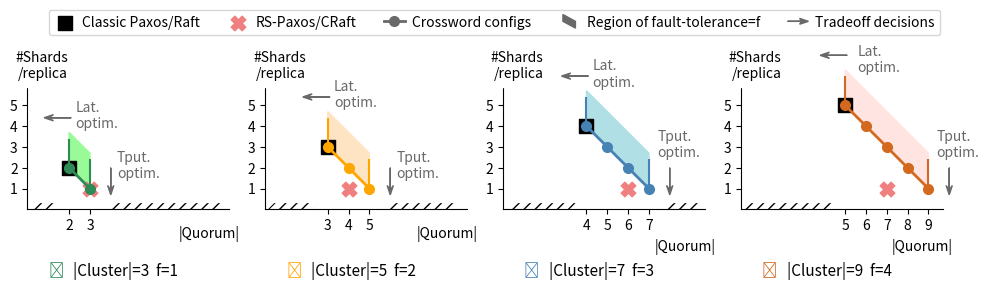

Recreate this plot in Python. (Note: this script raises an exception after producing the figure.)
import matplotlib  # type: ignore

matplotlib.use("Agg")

import numpy as np  # type: ignore
import matplotlib.pyplot as plt  # type: ignore
import matplotlib.patches as mpatches  # type: ignore
from matplotlib.legend_handler import HandlerPatch  # type: ignore
import math


SUBPLOT_ARG = lambda idx: 141 + idx

CLUSTER_SIZES = [3, 5, 7, 9]
SIZE_COLOR_MAP = {
    3: ("seagreen", "palegreen"),
    5: ("orange", "bisque"),
    7: ("steelblue", "powderblue"),
    9: ("chocolate", "mistyrose"),
}

X_TICKS = list(range(1, 10))
Y_TICKS = list(range(1, 6))


def plot_cstr_bound(idx, cluster_size):
    ax = plt.subplot(SUBPLOT_ARG(idx))

    n = cluster_size
    f = n // 2
    m = n - f

    line_color, fill_color = SIZE_COLOR_MAP[cluster_size]

    # Classic Paxos/Raft point
    plt.scatter(
        m, m, marker="s", s=100, color="black", label="Classic Paxos/Raft", zorder=10
    )

    # CRaft point
    craft_q = math.ceil((n + m) / 2)
    plt.scatter(
        craft_q,
        1,
        marker="X",
        s=110,
        color="lightcoral",
        label="RS-Paxos/CRaft",
        zorder=10,
    )

    # boundary lines
    xs = [x for x in range(m, n + 1)]
    ys = [x for x in range(m, 0, -1)]
    plt.plot(
        xs,
        ys,
        linewidth=2,
        marker="o",
        markersize=7,
        color=line_color,
        label="Crossword configs",
        zorder=20,
    )
    plt.vlines(m, ymin=m, ymax=m + 1.4, linestyles="-", color=line_color, zorder=20)
    plt.vlines(n, ymin=1, ymax=2.4, linestyles="-", color=line_color, zorder=20)

    # correct region
    xs = [m, m, n, n]
    ys = [m, m + 1.7, 2.7, 1]
    plt.fill(xs, ys, color=fill_color, label="Region of fault-tolerance=f", zorder=0)

    # unused x-axis ranges
    xs = [0.42, m - 0.5, m - 0.8, 0.12]
    ys = [0.3, 0.3, 0, 0]
    plt.fill(xs, ys, hatch="///", fill=False, linewidth=0, zorder=10)
    if cluster_size < CLUSTER_SIZES[-1]:
        xs = [n + 1.1, X_TICKS[-1] + 0.4, X_TICKS[-1] + 0.1, n + 0.8]
        plt.fill(xs, ys, hatch="///", fill=False, linewidth=0, zorder=10)

    # latency & throughput optimized arrows
    plt.arrow(
        m + 0.1,
        m + 2.4,
        -1.3,
        0,
        linewidth=1,
        color="dimgray",
        length_includes_head=True,
        head_width=0.3,
        overhang=0.5,
        clip_on=False,
        label="Tradeoff decisions",
    )
    plt.text(
        m + 0.3 if n < 9 else m + 0.6,
        m + 2.5 if n < 9 else m + 2.2,
        "Lat.\noptim.",
        horizontalalignment="left",
        verticalalignment="center",
        color="dimgray",
    )
    plt.arrow(
        n + 1,
        2,
        0,
        -1.3,
        linewidth=1,
        color="dimgray",
        length_includes_head=True,
        head_width=0.3,
        overhang=0.5,
        clip_on=False,
    )
    plt.text(
        n + 1.3 if n < 7 else n + 0.4,
        1 + 1.1 if n < 7 else 1 + 2.1,
        "Tput.\noptim.",
        horizontalalignment="left",
        verticalalignment="center",
        color="dimgray",
    )

    plt.axis("scaled")
    ax.spines["top"].set_visible(False)
    ax.spines["right"].set_visible(False)

    plt.xlim((0, X_TICKS[-1] + 0.7))
    plt.ylim((0, Y_TICKS[-1] + 2.7))
    plt.xticks(
        X_TICKS[m - 1 : cluster_size], list(map(str, X_TICKS))[m - 1 : cluster_size]
    )
    plt.yticks(Y_TICKS, list(map(str, Y_TICKS)))

    plt.xlabel("|Quorum|", loc="right")
    plt.ylabel("#Shards\n/replica", loc="top", rotation=0, backgroundcolor="white")
    if idx < 2:
        ax.xaxis.set_label_coords(1.05, -0.1)
    else:
        ax.xaxis.set_label_coords(1.05, -0.18)
    ax.yaxis.set_label_coords(0.2, 0.8)

    # plt.title(
    #     f"|Cluster|={n}  f={f}",
    #     x=0.5,
    #     y=-0.48,
    #     fontsize=11,
    #     # fontweight="bold",
    #     # backgroundcolor=fill_color,
    # )
    plt.text(2.2, -3.2, f"|Cluster|={n}  f={f}", fontsize=11)
    plt.text(1, -3.2, "▬", fontsize=11, color=line_color)

    return ax


def make_legend(fig, handles, labels):
    def make_legend_arrow(
        legend, orig_handle, xdescent, ydescent, width, height, fontsize
    ):
        return mpatches.FancyArrow(
            0,
            0.5 * height,
            width,
            0,
            linewidth=1,
            color="dimgray",
            length_includes_head=True,
            head_width=0.6 * height,
            overhang=0.2,
        )

    def make_legend_polygon(
        legend, orig_handle, xdescent, ydescent, width, height, fontsize
    ):
        return mpatches.Polygon(
            xy=np.array(
                [
                    [0.2 * width, 0.5 * height],
                    [0.2 * width, 1.2 * height],
                    [0.8 * width, 0.5 * height],
                    [0.8 * width, -0.2 * height],
                ]
            ),
            closed=True,
            color="dimgray",
        )

    order = []
    for s in ("Classic", "RS-", "Crossword", "Region", "Tradeoff"):
        for i, l in enumerate(labels):
            if s in l:
                order.append(i)
                break
    sorted_handles = [handles[i] for i in order]
    sorted_labels = [labels[i] for i in order]

    leg = fig.legend(
        sorted_handles,
        sorted_labels,
        loc="lower center",
        bbox_to_anchor=(0.5, 0.81),
        ncol=len(handles),
        handlelength=1.5,
        handletextpad=0.5,
        handler_map={
            mpatches.FancyArrow: HandlerPatch(patch_func=make_legend_arrow),
            mpatches.Polygon: HandlerPatch(patch_func=make_legend_polygon),
        },
    )
    for h in leg.legend_handles[2:]:
        h.set_color("dimgray")


def plot_all_cstr_bounds():
    matplotlib.rcParams.update(
        {
            "figure.figsize": (10, 3),
            "font.size": 10,
            "axes.axisbelow": False,
        }
    )
    fig = plt.figure()

    handles, labels = None, None
    for idx, cluster_size in enumerate(CLUSTER_SIZES):
        ax = plot_cstr_bound(idx, cluster_size)
        if idx == len(CLUSTER_SIZES) - 1:
            handles, labels = ax.get_legend_handles_labels()

    # single legend group on top
    make_legend(fig, handles, labels)

    plt.tight_layout(pad=1.0)
    plt.savefig(f"results/cstr_bounds.png", dpi=300)


if __name__ == "__main__":
    plot_all_cstr_bounds()
